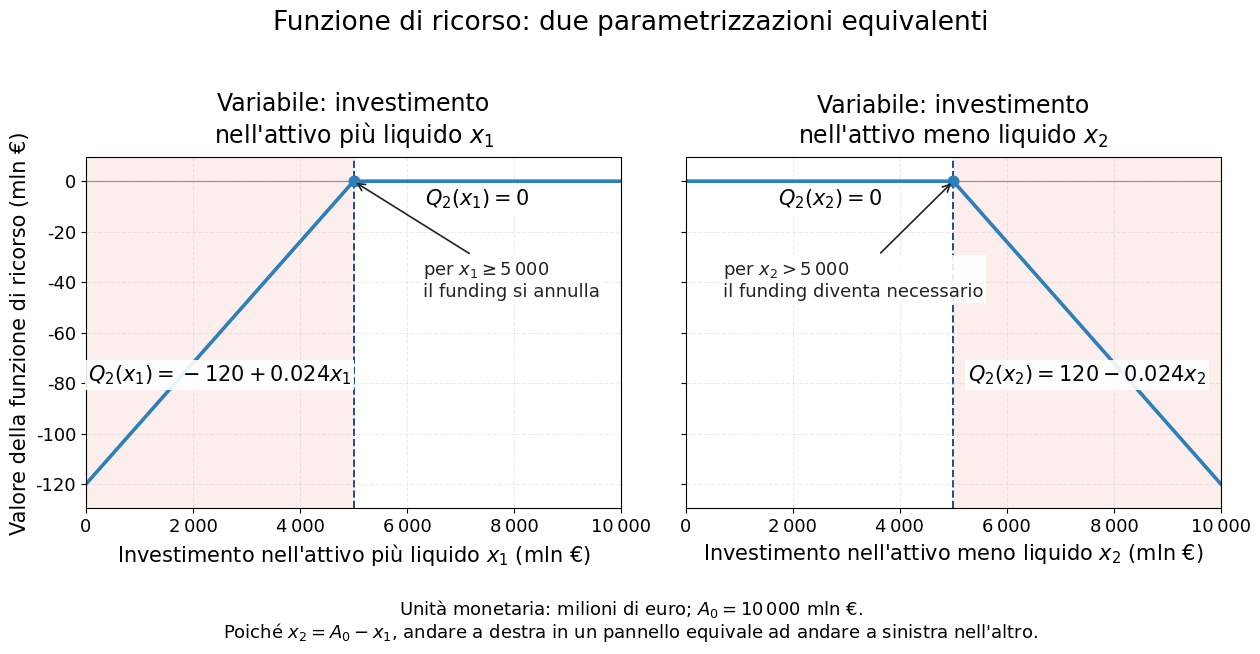

Python code for this plot:
from pathlib import Path

import matplotlib.pyplot as plt
import numpy as np
from matplotlib.ticker import FuncFormatter

# ============================================================
# PERCORSO E PARAMETRI DI SALVATAGGIO
# ============================================================

OUTPUT_DIR = Path(r"E:\Didattica\MQF\graphics")
OUTPUT_STEM = "Cap15_funzione_ricorso_piecewise"

PNG_DPI = 300
SAVE_BBOX = "tight"
SAVE_PAD_INCHES = 0.04

# ============================================================
# DATI DEL PROBLEMA: controlli economici
# ============================================================

# Le grandezze monetarie sono espresse direttamente in milioni di euro.
A0 = 10_000.0
LIQUIDITY_NEED = 6_000.0

# Coefficienti di liquidità nello scenario avverso.
A_LIQUID = 1.0
A_ILLIQUID = 0.2

# Costo unitario del funding: 3% dell'ammontare finanziato.
FUNDING_UNIT_COST = 0.03

X_MIN = 0.0
X_MAX = A0
N_GRID = 501
X_TICK_STEP = 2_000.0

# ============================================================
# TIPOGRAFIA: tutti i controlli sono raccolti qui
# ============================================================

FONT_FAMILY = "DejaVu Sans"
FONT_SCALE = 1.00
LINE_SPACING_SCALE = 1.00

FONT_SIZES = {
    "suptitle": 19.0,
    "panel_title": 17.0,
    "axis_label": 15,
    "tick_label": 13,
    "formula": 15,
    "annotation": 13,
    "footer": 13,
}

LINE_SPACINGS = {
    "suptitle": 1.00,
    "panel_title": 1.00,
    "axis_label": 1.00,
    "tick_label": 1.00,
    "formula": 1.05,
    "annotation": 1.15,
    "footer": 1.05,
}

plt.rcParams["font.family"] = FONT_FAMILY


def font_size(category):
    """Restituisce il font della categoria, corretto con la scala globale."""
    return FONT_SIZES[category] * FONT_SCALE


def line_spacing(category):
    """Restituisce l'interlinea, corretta con la scala globale."""
    return LINE_SPACINGS[category] * LINE_SPACING_SCALE


# ============================================================
# ASPETTO DELLA FIGURA: controlli grafici
# ============================================================

# Scala applicata soltanto alla larghezza complessiva della figura:
# 1.00 = larghezza originaria; valori inferiori comprimono gli assi x.
BASE_FIG_WIDTH = 15.5
FIG_HORIZONTAL_SCALE = 0.82
FIG_HEIGHT = 6.4
FIG_SIZE = (BASE_FIG_WIDTH * FIG_HORIZONTAL_SCALE, FIG_HEIGHT)
SUBPLOT_WSPACE = 0.12
X_LIMITS = (X_MIN, X_MAX)

# Margini verticali, proporzionali all'intervallo dei valori di Q.
Y_BOTTOM_MARGIN = 0.08
Y_TOP_MARGIN = 0.08

COLORS = {
    "recourse": "#2C7FB8",
    "breakpoint": "#1D4E89",
    "zero_axis": "#555555",
    "funding_region": "#F6D8D5",
    "annotation": "#222222",
}

RECOURSE_LINEWIDTH = 2.6
BREAKPOINT_LINEWIDTH = 1.4
BREAKPOINT_LINESTYLE = "--"
ZERO_AXIS_LINEWIDTH = 0.9
FUNDING_REGION_ALPHA = 0.42
MARKER_SIZE = 58

GRID_VISIBLE = True
GRID_ALPHA = 0.24
GRID_LINESTYLE = "--"

# Posizioni delle scritte interne: coordinate relative a ciascun pannello.
LEFT_FLAT_FORMULA_AXES = (0.73, 0.88)
LEFT_LINEAR_FORMULA_AXES = (0.25, 0.38)
LEFT_ANNOTATION_AXES = (0.63, 0.65)

RIGHT_FLAT_FORMULA_AXES = (0.27, 0.88)
RIGHT_LINEAR_FORMULA_AXES = (0.75, 0.38)
RIGHT_ANNOTATION_AXES = (0.07, 0.65)

# Fondo bianco delle formule e delle annotazioni.
TEXT_BBOX_FACE_COLOR = "white"
TEXT_BBOX_EDGE_COLOR = "none"
TEXT_BBOX_ALPHA = 0.90
TEXT_BBOX_PADDING = 0.14

FOOTER_Y = 0.025
TIGHT_LAYOUT_RECT = (0.00, 0.085, 1.00, 0.94)


# ============================================================
# FUNZIONI DI SUPPORTO
# ============================================================

def text_bbox():
    """Restituisce lo stile comune del fondo delle scritte interne."""
    return {
        "facecolor": TEXT_BBOX_FACE_COLOR,
        "edgecolor": TEXT_BBOX_EDGE_COLOR,
        "alpha": TEXT_BBOX_ALPHA,
        "boxstyle": f"square,pad={TEXT_BBOX_PADDING}",
    }


def affine_formula(intercept, slope, variable):
    """Costruisce una formula affine senza segni doppi o valori cablati."""
    return rf"$Q_2({variable})={intercept:g}{slope:+g}{variable}$"


def format_thousands(value, _position):
    """Formatta le migliaia con uno spazio sottile: 10 000 anziché 10000."""
    return f"{value:,.0f}".replace(",", "\u202f")


def format_math_thousands(value):
    """Formatta le migliaia per MathText: 5\\,000 anziché 5000."""
    return f"{value:,.0f}".replace(",", r"\,")


def save_figure(fig, stem):
    """Salva la figura in PNG e SVG e comunica le destinazioni effettive."""
    OUTPUT_DIR.mkdir(parents=True, exist_ok=True)
    png_path = OUTPUT_DIR / f"{stem}.png"
    svg_path = OUTPUT_DIR / f"{stem}.svg"

    fig.savefig(
        png_path,
        dpi=PNG_DPI,
        bbox_inches=SAVE_BBOX,
        pad_inches=SAVE_PAD_INCHES,
    )
    fig.savefig(
        svg_path,
        bbox_inches=SAVE_BBOX,
        pad_inches=SAVE_PAD_INCHES,
    )
    plt.close(fig)

    print(f"Figura PNG salvata in: {png_path.resolve()}")
    print(f"Figura SVG salvata in: {svg_path.resolve()}")
    return png_path, svg_path


def configure_panel(ax, title, x_label, y_limits):
    """Applica ai due pannelli la stessa configurazione grafica."""
    ax.set_xlim(*X_LIMITS)
    ax.set_ylim(*y_limits)
    ax.set_title(
        title,
        fontsize=font_size("panel_title"),
        pad=10,
    )
    ax.set_xlabel(x_label, fontsize=font_size("axis_label"))
    ax.set_xticks(np.arange(X_MIN, X_MAX + X_TICK_STEP, X_TICK_STEP))
    ax.xaxis.set_major_formatter(FuncFormatter(format_thousands))
    ax.tick_params(axis="both", labelsize=font_size("tick_label"))
    ax.axhline(
        0.0,
        color=COLORS["zero_axis"],
        linewidth=ZERO_AXIS_LINEWIDTH,
        zorder=0,
    )
    ax.grid(
        GRID_VISIBLE,
        alpha=GRID_ALPHA,
        linestyle=GRID_LINESTYLE,
    )


def add_formula(ax, position, formula):
    """Aggiunge una formula usando coordinate relative al pannello."""
    ax.text(
        *position,
        formula,
        transform=ax.transAxes,
        ha="center",
        va="center",
        fontsize=font_size("formula"),
        linespacing=line_spacing("formula"),
        bbox=text_bbox(),
        zorder=4,
    )


# ============================================================
# CALCOLI: DUE PARAMETRIZZAZIONI DELLO STESSO PORTAFOGLIO
# ============================================================

liquidity_slope = A_LIQUID - A_ILLIQUID
if liquidity_slope <= 0:
    raise ValueError("A_LIQUID deve essere maggiore di A_ILLIQUID.")
if FUNDING_UNIT_COST <= 0:
    raise ValueError("FUNDING_UNIT_COST deve essere strettamente positivo.")

x_1 = np.linspace(X_MIN, X_MAX, N_GRID)  # investimento nell'attivo liquido
x_2 = np.linspace(X_MIN, X_MAX, N_GRID)  # investimento nell'attivo illiquido

# Caso 1: x_1 cresce verso l'attivo più liquido.
liquidity_x1 = A_LIQUID * x_1 + A_ILLIQUID * (A0 - x_1)
u_star_x1 = np.maximum(0.0, LIQUIDITY_NEED - liquidity_x1)
q_x1 = -FUNDING_UNIT_COST * u_star_x1

# Caso 2: x_2 cresce verso l'attivo meno liquido.
liquidity_x2 = A_LIQUID * (A0 - x_2) + A_ILLIQUID * x_2
u_star_x2 = np.maximum(0.0, LIQUIDITY_NEED - liquidity_x2)
q_x2 = -FUNDING_UNIT_COST * u_star_x2

# Le soglie sono complementari: x_2 = A0 - x_1.
x1_break = (
    LIQUIDITY_NEED - A_ILLIQUID * A0
) / liquidity_slope
x2_break = A0 - x1_break

if not X_MIN <= x1_break <= X_MAX:
    raise ValueError("La soglia in x_1 è esterna al dominio.")
if not X_MIN <= x2_break <= X_MAX:
    raise ValueError("La soglia in x_2 è esterna al dominio.")

# Coefficienti dei due tratti non nulli.
left_intercept = -FUNDING_UNIT_COST * (
    LIQUIDITY_NEED - A_ILLIQUID * A0
)
left_slope = FUNDING_UNIT_COST * liquidity_slope
right_intercept = -left_intercept
right_slope = -left_slope
x1_break_text = format_math_thousands(x1_break)
x2_break_text = format_math_thousands(x2_break)

# Scala verticale comune e automatica, utile anche cambiando il costo unitario.
q_min = min(float(q_x1.min()), float(q_x2.min()))
q_span = max(abs(q_min), 1e-12)
Y_LIMITS = (
    q_min - Y_BOTTOM_MARGIN * q_span,
    Y_TOP_MARGIN * q_span,
)

# ============================================================
# FIGURA
# ============================================================

fig, (ax_left, ax_right) = plt.subplots(
    1,
    2,
    figsize=FIG_SIZE,
    sharey=True,
)

fig.suptitle(
    "Funzione di ricorso: due parametrizzazioni equivalenti",
    fontsize=font_size("suptitle"),
)

configure_panel(
    ax_left,
    "Variabile: investimento\n"
    r"nell'attivo più liquido $x_1$",
    r"Investimento nell'attivo più liquido $x_1$ (mln €)",
    Y_LIMITS,
)
configure_panel(
    ax_right,
    "Variabile: investimento\n"
    r"nell'attivo meno liquido $x_2$",
    r"Investimento nell'attivo meno liquido $x_2$ (mln €)",
    Y_LIMITS,
)

ax_left.set_ylabel(
    "Valore della funzione di ricorso (mln €)",
    fontsize=font_size("axis_label"),
)

# Regioni nelle quali il funding è necessario.
ax_left.axvspan(
    X_MIN,
    x1_break,
    color=COLORS["funding_region"],
    alpha=FUNDING_REGION_ALPHA,
    zorder=0,
)
ax_right.axvspan(
    x2_break,
    X_MAX,
    color=COLORS["funding_region"],
    alpha=FUNDING_REGION_ALPHA,
    zorder=0,
)

# Curve speculari della stessa funzione economica.
ax_left.plot(
    x_1,
    q_x1,
    color=COLORS["recourse"],
    linewidth=RECOURSE_LINEWIDTH,
    zorder=2,
)
ax_right.plot(
    x_2,
    q_x2,
    color=COLORS["recourse"],
    linewidth=RECOURSE_LINEWIDTH,
    zorder=2,
)

for ax, x_break in ((ax_left, x1_break), (ax_right, x2_break)):
    ax.axvline(
        x_break,
        color=COLORS["breakpoint"],
        linewidth=BREAKPOINT_LINEWIDTH,
        linestyle=BREAKPOINT_LINESTYLE,
        zorder=1,
    )
    ax.scatter(
        [x_break],
        [0.0],
        s=MARKER_SIZE,
        color=COLORS["recourse"],
        zorder=3,
    )

# Formule dei due tratti nel pannello x_1.
add_formula(
    ax_left,
    LEFT_LINEAR_FORMULA_AXES,
    affine_formula(left_intercept, left_slope, "x_1"),
)
add_formula(ax_left, LEFT_FLAT_FORMULA_AXES, r"$Q_2(x_1)=0$")

# Formule dei due tratti nel pannello x_2.
add_formula(ax_right, RIGHT_FLAT_FORMULA_AXES, r"$Q_2(x_2)=0$")
add_formula(
    ax_right,
    RIGHT_LINEAR_FORMULA_AXES,
    affine_formula(right_intercept, right_slope, "x_2"),
)

# Le due annotazioni chiariscono il significato opposto del movimento a destra.
ax_left.annotate(
    rf"per $x_1\geq{x1_break_text}$" "\n"
    r"il funding si annulla",
    xy=(x1_break, 0.0),
    xytext=LEFT_ANNOTATION_AXES,
    textcoords="axes fraction",
    ha="left",
    va="center",
    fontsize=font_size("annotation"),
    linespacing=line_spacing("annotation"),
    color=COLORS["annotation"],
    bbox=text_bbox(),
    arrowprops={
        "arrowstyle": "->",
        "color": COLORS["annotation"],
        "linewidth": 1.2,
    },
)
ax_right.annotate(
    rf"per $x_2>{x2_break_text}$" "\n"
    r"il funding diventa necessario",
    xy=(x2_break, 0.0),
    xytext=RIGHT_ANNOTATION_AXES,
    textcoords="axes fraction",
    ha="left",
    va="center",
    fontsize=font_size("annotation"),
    linespacing=line_spacing("annotation"),
    color=COLORS["annotation"],
    bbox=text_bbox(),
    arrowprops={
        "arrowstyle": "->",
        "color": COLORS["annotation"],
        "linewidth": 1.2,
    },
)

fig.text(
    0.50,
    FOOTER_Y,
    r"Unità monetaria: milioni di euro; $A_0=10\,000$ mln €." "\n"
    r"Poiché $x_2=A_0-x_1$, andare a destra in un pannello "
    r"equivale ad andare a sinistra nell'altro.",
    ha="center",
    va="center",
    fontsize=font_size("footer"),
    linespacing=line_spacing("footer"),
)

fig.tight_layout(rect=TIGHT_LAYOUT_RECT)
fig.subplots_adjust(wspace=SUBPLOT_WSPACE)
save_figure(fig, OUTPUT_STEM)
